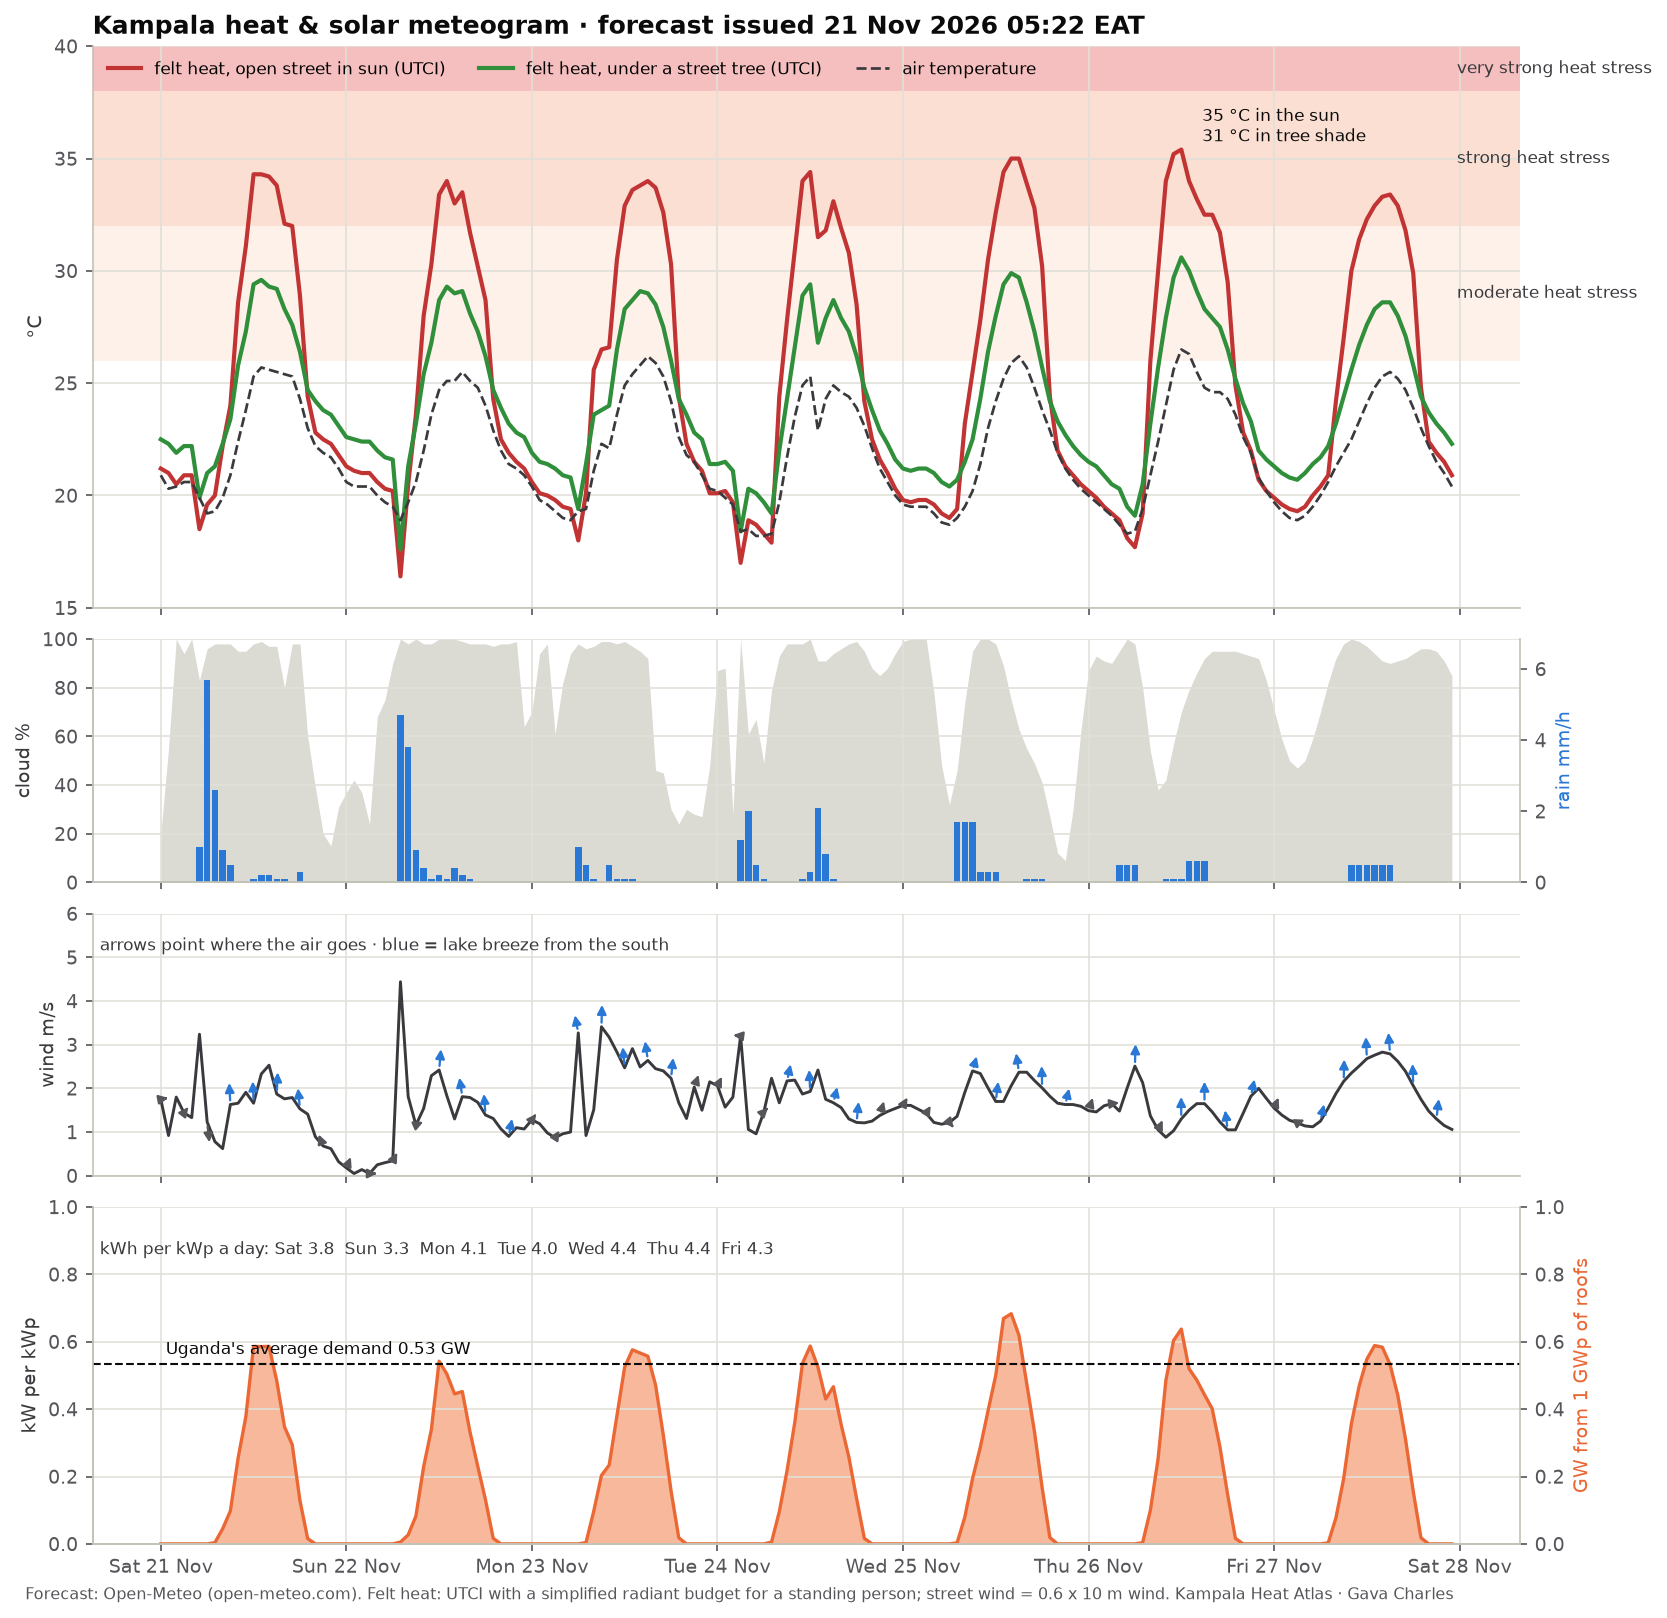

Values plotted in this chart, from the file beside it:
time, temperature_2m, relative_humidity_2m, wind_speed_10m, wind_direction_10m, shortwave_radiation, direct_normal_irradiance, diffuse_radiation, cloud_cover, precipitation, utci_sun, utci_tree, pv_kw_per_kwp
2026-11-21 00:00:00+03:00, 20.9, 94, 1.75, 267, 0.0, 0.0, 0.0, 20, 0.0, 21.2, 22.5, 0.0
2026-11-21 01:00:00+03:00, 20.3, 95, 0.92, 257, 0.0, 0.0, 0.0, 55, 0.0, 21.0, 22.3, 0.0
2026-11-21 02:00:00+03:00, 20.4, 94, 1.8, 268, 0.0, 0.0, 0.0, 100, 0.0, 20.5, 21.9, 0.0
2026-11-21 03:00:00+03:00, 20.6, 92, 1.44, 250, 0.0, 0.0, 0.0, 94, 0.0, 20.9, 22.2, 0.0
2026-11-21 04:00:00+03:00, 20.6, 91, 1.33, 200, 0.0, 0.0, 0.0, 100, 0.0, 20.9, 22.2, 0.0
2026-11-21 05:00:00+03:00, 19.9, 92, 3.24, 124, 0.0, 0.0, 0.0, 83, 1.0, 18.5, 19.9, 0.0
2026-11-21 06:00:00+03:00, 19.2, 97, 1.23, 339, 0.0, 0.0, 0.0, 96, 5.7, 19.6, 21.0, 0.0
2026-11-21 07:00:00+03:00, 19.3, 96, 0.78, 63, 5.0, 0.0, 5.0, 98, 2.6, 20.0, 21.3, 0.00394
2026-11-21 08:00:00+03:00, 19.9, 96, 0.62, 166, 57.0, 36.6, 49.0, 98, 0.9, 22.2, 22.3, 0.04492
2026-11-21 09:00:00+03:00, 20.9, 95, 1.63, 169, 124.0, 11.2, 119.0, 98, 0.5, 24.0, 23.4, 0.09771
2026-11-21 10:00:00+03:00, 22.4, 88, 1.66, 175, 323.0, 108.6, 253.0, 95, 0.0, 28.6, 25.8, 0.2545
2026-11-21 11:00:00+03:00, 23.8, 79, 1.91, 174, 479.0, 186.7, 330.0, 95, 0.0, 31.1, 27.3, 0.3775
2026-11-21 12:00:00+03:00, 25.3, 72, 1.66, 173, 744.0, 443.5, 346.0, 98, 0.1, 34.3, 29.4, 0.5863
2026-11-21 13:00:00+03:00, 25.7, 73, 2.33, 190, 743.0, 393.5, 375.0, 99, 0.2, 34.3, 29.6, 0.5855
2026-11-21 14:00:00+03:00, 25.6, 73, 2.53, 195, 744.0, 401.5, 379.0, 97, 0.2, 34.2, 29.3, 0.5863
2026-11-21 15:00:00+03:00, 25.5, 73, 1.87, 189, 614.0, 322.7, 349.0, 97, 0.1, 33.8, 29.2, 0.4838
2026-11-21 16:00:00+03:00, 25.4, 71, 1.76, 175, 441.0, 258.5, 266.0, 80, 0.1, 32.1, 28.3, 0.3475
2026-11-21 17:00:00+03:00, 25.3, 69, 1.79, 162, 374.0, 454.2, 153.0, 98, 0.0, 32.0, 27.6, 0.2947
2026-11-21 18:00:00+03:00, 24.3, 78, 1.53, 161, 163.0, 243.4, 99.0, 98, 0.3, 28.9, 26.4, 0.1284
2026-11-21 19:00:00+03:00, 23.0, 85, 1.41, 153, 20.0, 62.1, 14.0, 60, 0.0, 24.4, 24.7, 0.01576
2026-11-21 20:00:00+03:00, 22.2, 89, 0.89, 117, 0.0, 0.0, 0.0, 39, 0.0, 22.8, 24.2, 0.0
2026-11-21 21:00:00+03:00, 21.9, 89, 0.68, 126, 0.0, 0.0, 0.0, 20, 0.0, 22.5, 23.8, 0.0
2026-11-21 22:00:00+03:00, 21.7, 89, 0.62, 166, 0.0, 0.0, 0.0, 15, 0.0, 22.3, 23.6, 0.0
2026-11-21 23:00:00+03:00, 21.2, 91, 0.32, 198, 0.0, 0.0, 0.0, 31, 0.0, 21.8, 23.1, 0.0
2026-11-22 00:00:00+03:00, 20.6, 94, 0.18, 236, 0.0, 0.0, 0.0, 37, 0.0, 21.3, 22.6, 0.0
2026-11-22 01:00:00+03:00, 20.4, 95, 0.05, 270, 0.0, 0.0, 0.0, 42, 0.0, 21.1, 22.5, 0.0
2026-11-22 02:00:00+03:00, 20.4, 94, 0.14, 135, 0.0, 0.0, 0.0, 37, 0.0, 21.0, 22.4, 0.0
2026-11-22 03:00:00+03:00, 20.4, 93, 0.05, 270, 0.0, 0.0, 0.0, 24, 0.0, 21.0, 22.4, 0.0
2026-11-22 04:00:00+03:00, 20.0, 95, 0.25, 281, 0.0, 0.0, 0.0, 68, 0.0, 20.6, 22.0, 0.0
2026-11-22 05:00:00+03:00, 19.7, 96, 0.3, 279, 0.0, 0.0, 0.0, 75, 0.0, 20.3, 21.7, 0.0
2026-11-22 06:00:00+03:00, 19.5, 97, 0.34, 243, 0.0, 0.0, 0.0, 90, 0.0, 20.2, 21.6, 0.0
2026-11-22 07:00:00+03:00, 18.9, 97, 4.44, 188, 7.0, 13.7, 6.0, 100, 4.7, 16.4, 17.6, 0.005516
2026-11-22 08:00:00+03:00, 19.7, 95, 1.81, 174, 34.0, 0.0, 34.0, 98, 3.8, 20.5, 21.3, 0.02679
2026-11-22 09:00:00+03:00, 20.6, 95, 1.16, 263, 105.0, 24.7, 94.0, 100, 0.9, 23.6, 23.2, 0.08274
2026-11-22 10:00:00+03:00, 22.0, 91, 1.54, 209, 291.0, 98.0, 228.0, 98, 0.4, 28.0, 25.4, 0.2293
2026-11-22 11:00:00+03:00, 23.6, 81, 2.29, 196, 431.0, 133.1, 325.0, 98, 0.1, 30.3, 26.8, 0.3396
2026-11-22 12:00:00+03:00, 24.7, 79, 2.42, 198, 688.0, 349.4, 375.0, 100, 0.2, 33.4, 28.7, 0.5421
2026-11-22 13:00:00+03:00, 25.1, 76, 1.83, 163, 640.0, 188.5, 464.0, 100, 0.1, 34.0, 29.3, 0.5043
2026-11-22 14:00:00+03:00, 25.1, 75, 1.3, 148, 565.0, 253.3, 335.0, 100, 0.4, 33.0, 29.0, 0.4452
2026-11-22 15:00:00+03:00, 25.5, 73, 1.81, 152, 574.0, 265.7, 356.0, 99, 0.2, 33.5, 29.1, 0.4523
2026-11-22 16:00:00+03:00, 25.1, 73, 1.79, 153, 421.0, 211.3, 278.0, 98, 0.1, 31.7, 28.1, 0.3317
2026-11-22 17:00:00+03:00, 24.8, 74, 1.68, 157, 292.0, 191.0, 199.0, 98, 0.0, 30.2, 27.3, 0.2301
2026-11-22 18:00:00+03:00, 24.0, 79, 1.39, 165, 166.0, 246.5, 101.0, 98, 0.0, 28.7, 26.2, 0.1308
2026-11-22 19:00:00+03:00, 22.9, 86, 1.31, 173, 21.0, 51.5, 16.0, 97, 0.0, 24.3, 24.7, 0.01655
2026-11-22 20:00:00+03:00, 22.0, 89, 1.07, 191, 0.0, 0.0, 0.0, 98, 0.0, 22.5, 23.9, 0.0
2026-11-22 21:00:00+03:00, 21.4, 89, 0.9, 214, 0.0, 0.0, 0.0, 98, 0.0, 21.9, 23.2, 0.0
2026-11-22 22:00:00+03:00, 21.2, 88, 1.1, 219, 0.0, 0.0, 0.0, 99, 0.0, 21.5, 22.8, 0.0
2026-11-22 23:00:00+03:00, 20.9, 89, 1.07, 233, 0.0, 0.0, 0.0, 64, 0.0, 21.2, 22.6, 0.0
2026-11-23 00:00:00+03:00, 20.4, 90, 1.28, 249, 0.0, 0.0, 0.0, 70, 0.0, 20.6, 21.9, 0.0
2026-11-23 01:00:00+03:00, 19.8, 93, 1.19, 242, 0.0, 0.0, 0.0, 94, 0.0, 20.1, 21.5, 0.0
2026-11-23 02:00:00+03:00, 19.6, 94, 0.98, 246, 0.0, 0.0, 0.0, 98, 0.0, 20.0, 21.4, 0.0
2026-11-23 03:00:00+03:00, 19.3, 95, 0.87, 246, 0.0, 0.0, 0.0, 61, 0.0, 19.8, 21.2, 0.0
2026-11-23 04:00:00+03:00, 19.0, 97, 0.96, 264, 0.0, 0.0, 0.0, 82, 0.0, 19.5, 20.9, 0.0
2026-11-23 05:00:00+03:00, 18.9, 97, 1.0, 233, 0.0, 0.0, 0.0, 94, 0.0, 19.4, 20.8, 0.0
2026-11-23 06:00:00+03:00, 19.3, 97, 3.27, 146, 0.0, 0.0, 0.0, 98, 1.0, 18.0, 19.4, 0.0
2026-11-23 07:00:00+03:00, 19.4, 97, 0.92, 202, 5.0, 13.8, 4.0, 96, 0.5, 20.1, 21.4, 0.00394
2026-11-23 08:00:00+03:00, 21.1, 94, 1.51, 172, 123.0, 185.2, 83.0, 97, 0.1, 25.6, 23.6, 0.09692
2026-11-23 09:00:00+03:00, 22.3, 87, 3.41, 185, 258.0, 155.5, 189.0, 99, 0.0, 26.5, 23.8, 0.2033
2026-11-23 10:00:00+03:00, 22.1, 86, 3.17, 164, 297.0, 87.3, 241.0, 99, 0.5, 26.6, 24.0, 0.234
2026-11-23 11:00:00+03:00, 23.6, 80, 2.83, 172, 483.0, 147.2, 366.0, 98, 0.1, 30.5, 26.5, 0.3806
... 108 more rows
